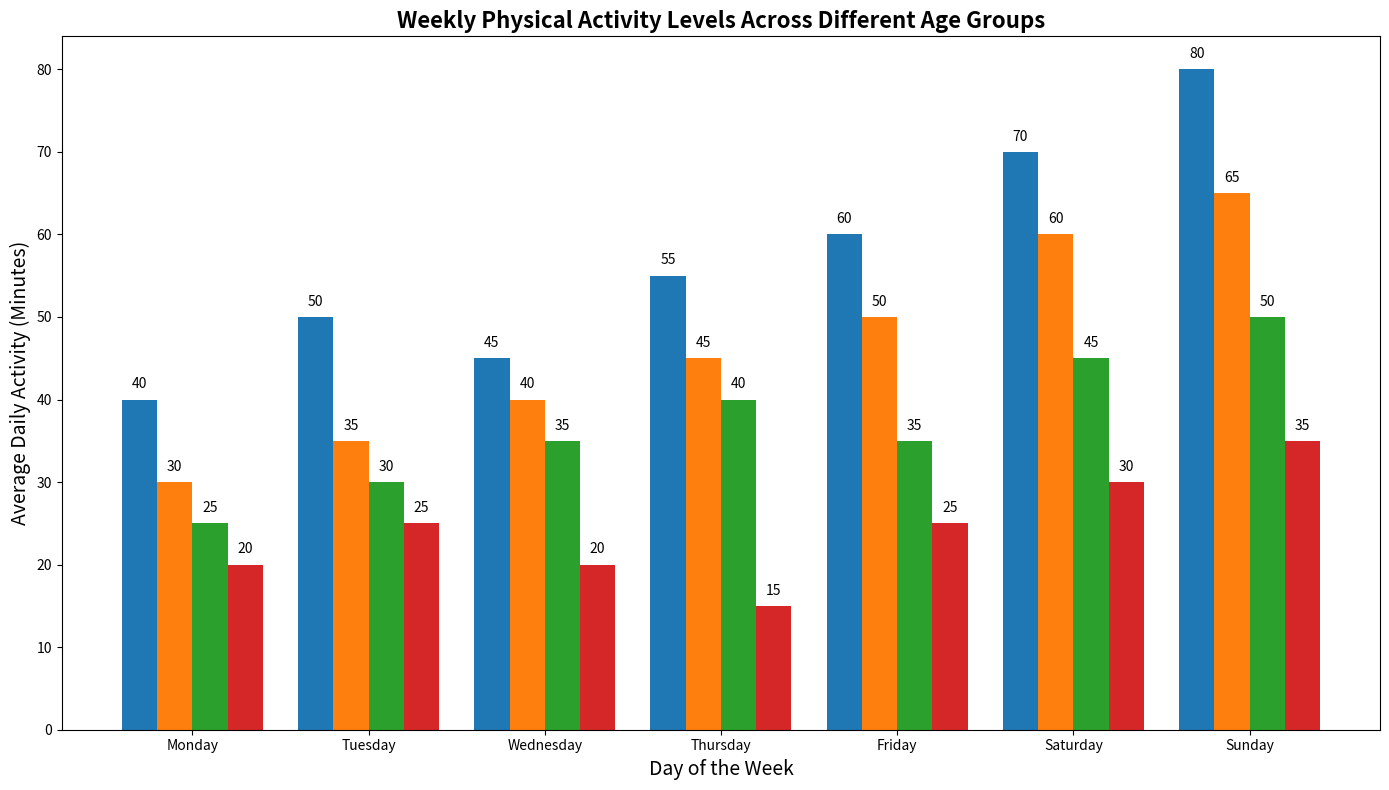

This chart was generated by the following Python code:
import matplotlib.pyplot as plt
import numpy as np

age_groups = ["Children", "Teenagers", "Adults", "Seniors"]
days_of_week = ["Monday", "Tuesday", "Wednesday", "Thursday", "Friday", "Saturday", "Sunday"]
activity_data = np.array([
    [40, 50, 45, 55, 60, 70, 80],  # Children
    [30, 35, 40, 45, 50, 60, 65],  # Teenagers
    [25, 30, 35, 40, 35, 45, 50],  # Adults
    [20, 25, 20, 15, 25, 30, 35]   # Seniors
])

x = np.arange(len(days_of_week))
bar_width = 0.2

fig, ax = plt.subplots(figsize=(14, 8))

# Plotting each age group's activity data without legends and grids
for i, age_group in enumerate(age_groups):
    ax.bar(x + i * bar_width, activity_data[i], bar_width)

ax.set_xlabel('Day of the Week', fontsize=14)
ax.set_ylabel('Average Daily Activity (Minutes)', fontsize=14)
ax.set_title('Weekly Physical Activity Levels Across Different Age Groups', fontsize=16, fontweight='bold')
ax.set_xticks(x + bar_width * 1.5)
ax.set_xticklabels(days_of_week)

for i, age_group in enumerate(age_groups):
    for j, activity in enumerate(activity_data[i]):
        ax.text(x[j] + i * bar_width, activity + 1, f'{activity}', ha='center', va='bottom', fontsize=10)

plt.tight_layout()

plt.savefig("weekly_activity_levels.png")
plt.show()
